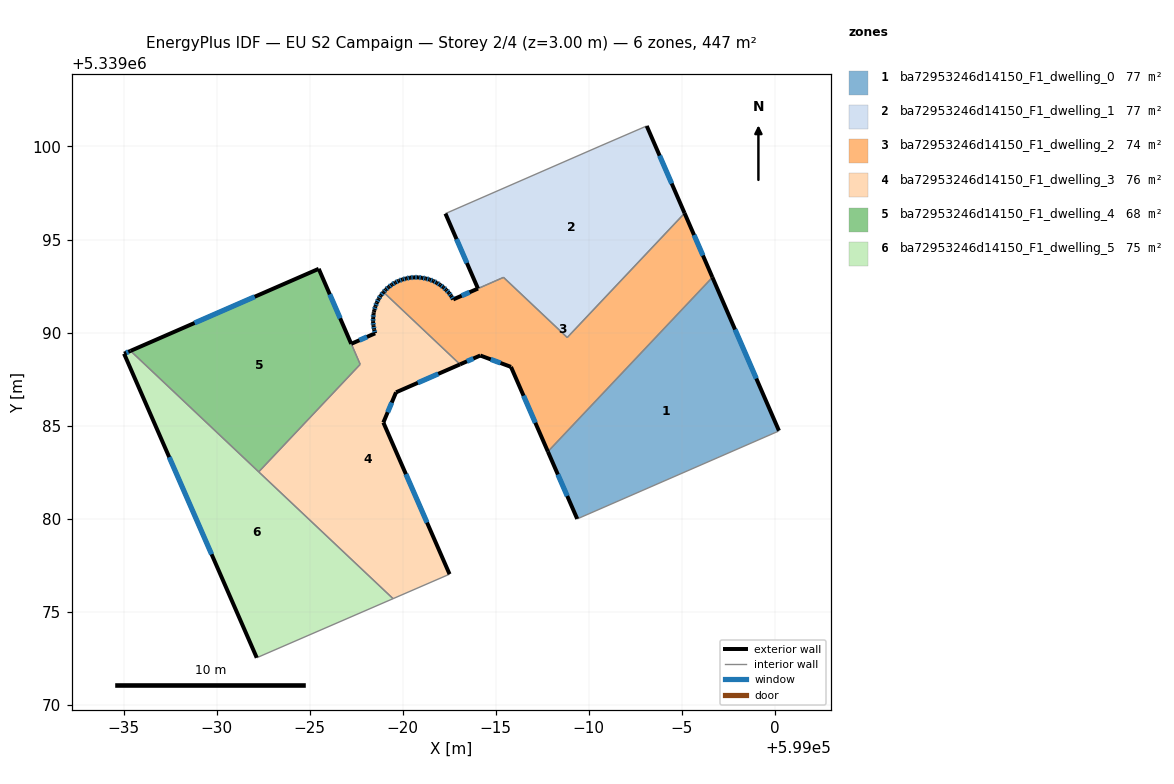
=== STOREY PLAN SPEC (per zone: floor XY polygon, exterior-wall plan segments, windows/doors) ===
zone 1: ba72953246d14150_F1_dwelling_0  (76.6 m²)
  floor: (598996.64, 5339092.97) (599000.22, 5339084.73) (599000.18, 5339084.70) (598989.38, 5339079.99) (598987.80, 5339083.60)
  exterior wall: (598987.80, 5339083.60) – (598989.38, 5339079.99)  [3.9 m]
    window: (598988.34, 5339082.37) – (598988.84, 5339081.22)  [1.2 m²]
  exterior wall: (599000.22, 5339084.73) – (598996.64, 5339092.97)  [9.0 m]
    window: (598999.00, 5339087.53) – (598997.86, 5339090.17)  [2.8 m²]
  interior walls: 3
zone 2: ba72953246d14150_F1_dwelling_1  (77.2 m²)
  floor: (598993.11, 5339101.10) (598995.15, 5339096.42) (598988.84, 5339089.74) (598985.42, 5339092.97) (598984.05, 5339092.37) (598982.30, 5339096.39) (598990.60, 5339100.02)
  exterior wall: (598995.15, 5339096.42) – (598993.11, 5339101.10)  [5.1 m]
    window: (598994.45, 5339098.01) – (598993.80, 5339099.51)  [1.6 m²]
  exterior wall: (598982.30, 5339096.39) – (598984.05, 5339092.37)  [4.4 m]
    window: (598982.89, 5339095.02) – (598983.45, 5339093.74)  [1.3 m²]
  interior walls: 5
zone 3: ba72953246d14150_F1_dwelling_2  (74.0 m²)
  floor: (598995.15, 5339096.42) (598996.64, 5339092.97) (598987.80, 5339083.60) (598985.82, 5339088.16) (598984.17, 5339088.77) (598983.08, 5339088.29) (598978.97, 5339092.17) (598979.09, 5339092.31) (598979.24, 5339092.44) (598979.41, 5339092.58) (598979.60, 5339092.69) (598979.79, 5339092.78) (598979.99, 5339092.86) (598980.19, 5339092.91) (598980.40, 5339092.95) (598980.60, 5339092.96) (598980.82, 5339092.97) (598981.04, 5339092.94) (598981.24, 5339092.91) (598981.45, 5339092.85) (598981.64, 5339092.77) (598981.83, 5339092.68) (598982.01, 5339092.56) (598982.18, 5339092.43) (598982.34, 5339092.30) (598982.48, 5339092.14) (598982.60, 5339091.97) (598982.72, 5339091.78) (598985.42, 5339092.97) (598988.84, 5339089.74)
  exterior wall: (598979.41, 5339092.58) – (598979.24, 5339092.44)  [0.2 m]
    window: (598979.36, 5339092.53) – (598979.30, 5339092.49)  [0.1 m²]
  exterior wall: (598979.60, 5339092.69) – (598979.41, 5339092.58)  [0.2 m]
    window: (598979.54, 5339092.65) – (598979.48, 5339092.61)  [0.1 m²]
  exterior wall: (598979.79, 5339092.78) – (598979.60, 5339092.69)  [0.2 m]
    window: (598979.72, 5339092.75) – (598979.66, 5339092.72)  [0.1 m²]
  exterior wall: (598979.99, 5339092.86) – (598979.79, 5339092.78)  [0.2 m]
    window: (598979.92, 5339092.83) – (598979.86, 5339092.81)  [0.1 m²]
  exterior wall: (598980.19, 5339092.91) – (598979.99, 5339092.86)  [0.2 m]
    window: (598980.12, 5339092.89) – (598980.05, 5339092.87)  [0.1 m²]
  exterior wall: (598980.40, 5339092.95) – (598980.19, 5339092.91)  [0.2 m]
    window: (598980.32, 5339092.94) – (598980.26, 5339092.92)  [0.1 m²]
  exterior wall: (598980.60, 5339092.96) – (598980.40, 5339092.95)  [0.2 m]
    window: (598980.53, 5339092.96) – (598980.47, 5339092.96)  [0.1 m²]
  exterior wall: (598980.82, 5339092.97) – (598980.60, 5339092.96)  [0.2 m]
    window: (598980.75, 5339092.97) – (598980.68, 5339092.97)  [0.1 m²]
  exterior wall: (598981.04, 5339092.94) – (598980.82, 5339092.97)  [0.2 m]
    window: (598980.96, 5339092.95) – (598980.90, 5339092.96)  [0.1 m²]
  exterior wall: (598981.24, 5339092.91) – (598981.04, 5339092.94)  [0.2 m]
    window: (598981.17, 5339092.92) – (598981.10, 5339092.93)  [0.1 m²]
  exterior wall: (598981.45, 5339092.85) – (598981.24, 5339092.91)  [0.2 m]
    window: (598981.38, 5339092.87) – (598981.31, 5339092.89)  [0.1 m²]
  exterior wall: (598981.64, 5339092.77) – (598981.45, 5339092.85)  [0.2 m]
    window: (598981.57, 5339092.80) – (598981.51, 5339092.82)  [0.1 m²]
  exterior wall: (598981.83, 5339092.68) – (598981.64, 5339092.77)  [0.2 m]
    window: (598981.77, 5339092.71) – (598981.70, 5339092.74)  [0.1 m²]
  exterior wall: (598982.01, 5339092.56) – (598981.83, 5339092.68)  [0.2 m]
    window: (598981.95, 5339092.60) – (598981.89, 5339092.64)  [0.1 m²]
  exterior wall: (598982.18, 5339092.43) – (598982.01, 5339092.56)  [0.2 m]
    window: (598982.13, 5339092.48) – (598982.07, 5339092.52)  [0.1 m²]
  exterior wall: (598982.34, 5339092.30) – (598982.18, 5339092.43)  [0.2 m]
    window: (598982.28, 5339092.34) – (598982.24, 5339092.39)  [0.1 m²]
  exterior wall: (598982.48, 5339092.14) – (598982.34, 5339092.30)  [0.2 m]
    window: (598982.43, 5339092.19) – (598982.39, 5339092.24)  [0.1 m²]
  exterior wall: (598982.60, 5339091.97) – (598982.48, 5339092.14)  [0.2 m]
    window: (598982.56, 5339092.03) – (598982.52, 5339092.08)  [0.1 m²]
  exterior wall: (598982.72, 5339091.78) – (598982.60, 5339091.97)  [0.2 m]
    window: (598982.68, 5339091.85) – (598982.64, 5339091.91)  [0.1 m²]
  exterior wall: (598996.64, 5339092.97) – (598995.15, 5339096.42)  [3.8 m]
    window: (598996.13, 5339094.14) – (598995.65, 5339095.24)  [1.2 m²]
  exterior wall: (598985.82, 5339088.16) – (598987.80, 5339083.60)  [5.0 m]
    window: (598986.49, 5339086.61) – (598987.13, 5339085.15)  [1.5 m²]
  exterior wall: (598984.17, 5339088.77) – (598985.82, 5339088.16)  [1.8 m]
    window: (598984.73, 5339088.56) – (598985.26, 5339088.36)  [0.5 m²]
  exterior wall: (598983.08, 5339088.29) – (598984.17, 5339088.77)  [1.2 m]
    window: (598983.45, 5339088.45) – (598983.80, 5339088.61)  [0.4 m²]
  exterior wall: (598979.09, 5339092.31) – (598978.97, 5339092.17)  [0.2 m]
    window: (598979.05, 5339092.26) – (598979.01, 5339092.22)  [0.1 m²]
  exterior wall: (598979.24, 5339092.44) – (598979.09, 5339092.31)  [0.2 m]
    window: (598979.19, 5339092.40) – (598979.14, 5339092.35)  [0.1 m²]
  exterior wall: (598984.04, 5339092.37) – (598982.72, 5339091.78)  [1.5 m]
    window: (598983.59, 5339092.17) – (598983.17, 5339091.98)  [0.4 m²]
  interior walls: 5
zone 4: ba72953246d14150_F1_dwelling_3  (76.5 m²)
  floor: (598983.08, 5339088.29) (598979.64, 5339086.79) (598978.96, 5339085.17) (598982.52, 5339077.02) (598979.48, 5339075.70) (598972.26, 5339082.52) (598977.72, 5339088.29) (598977.24, 5339089.40) (598978.52, 5339089.96) (598978.46, 5339090.16) (598978.43, 5339090.37) (598978.41, 5339090.58) (598978.41, 5339090.79) (598978.43, 5339091.00) (598978.45, 5339091.08) (598978.45, 5339091.11) (598978.48, 5339091.21) (598978.53, 5339091.41) (598978.61, 5339091.61) (598978.71, 5339091.80) (598978.81, 5339091.98) (598978.97, 5339092.17)
  exterior wall: (598978.52, 5339089.96) – (598977.24, 5339089.40)  [1.4 m]
    window: (598978.08, 5339089.77) – (598977.67, 5339089.59)  [0.4 m²]
  exterior wall: (598978.46, 5339090.16) – (598978.52, 5339089.96)  [0.2 m]
    window: (598978.48, 5339090.09) – (598978.50, 5339090.03)  [0.1 m²]
  exterior wall: (598978.43, 5339090.37) – (598978.46, 5339090.16)  [0.2 m]
    window: (598978.44, 5339090.30) – (598978.45, 5339090.23)  [0.1 m²]
  exterior wall: (598978.41, 5339090.58) – (598978.43, 5339090.37)  [0.2 m]
    window: (598978.42, 5339090.51) – (598978.42, 5339090.44)  [0.1 m²]
  exterior wall: (598978.41, 5339090.79) – (598978.41, 5339090.58)  [0.2 m]
    window: (598978.41, 5339090.72) – (598978.41, 5339090.65)  [0.1 m²]
  exterior wall: (598978.43, 5339091.00) – (598978.41, 5339090.79)  [0.2 m]
    window: (598978.42, 5339090.93) – (598978.42, 5339090.86)  [0.1 m²]
  exterior wall: (598978.45, 5339091.08) – (598978.43, 5339091.00)  [0.1 m]
  exterior wall: (598978.45, 5339091.11) – (598978.45, 5339091.08)  [0.0 m]
  exterior wall: (598978.48, 5339091.21) – (598978.45, 5339091.11)  [0.1 m]
  exterior wall: (598978.53, 5339091.41) – (598978.48, 5339091.21)  [0.2 m]
    window: (598978.51, 5339091.34) – (598978.50, 5339091.28)  [0.1 m²]
  exterior wall: (598978.61, 5339091.61) – (598978.53, 5339091.41)  [0.2 m]
    window: (598978.58, 5339091.54) – (598978.56, 5339091.48)  [0.1 m²]
  exterior wall: (598978.71, 5339091.80) – (598978.61, 5339091.61)  [0.2 m]
    window: (598978.67, 5339091.74) – (598978.64, 5339091.68)  [0.1 m²]
  exterior wall: (598978.81, 5339091.98) – (598978.71, 5339091.80)  [0.2 m]
    window: (598978.78, 5339091.92) – (598978.74, 5339091.86)  [0.1 m²]
  exterior wall: (598978.97, 5339092.17) – (598978.81, 5339091.98)  [0.2 m]
    window: (598978.92, 5339092.11) – (598978.87, 5339092.05)  [0.1 m²]
  exterior wall: (598979.64, 5339086.79) – (598983.08, 5339088.29)  [3.8 m]
    window: (598980.81, 5339087.30) – (598981.91, 5339087.78)  [1.1 m²]
  exterior wall: (598978.96, 5339085.17) – (598979.64, 5339086.79)  [1.8 m]
    window: (598979.19, 5339085.72) – (598979.41, 5339086.24)  [0.5 m²]
  exterior wall: (598982.52, 5339077.02) – (598978.96, 5339085.17)  [8.9 m]
    window: (598981.31, 5339079.79) – (598980.17, 5339082.40)  [2.7 m²]
  interior walls: 5
zone 5: ba72953246d14150_F1_dwelling_4  (68.5 m²)
  floor: (598975.49, 5339093.43) (598977.71, 5339088.29) (598972.26, 5339082.52) (598965.38, 5339089.02)
  exterior wall: (598975.49, 5339093.43) – (598965.38, 5339089.02)  [11.0 m]
    window: (598972.05, 5339091.93) – (598968.82, 5339090.52)  [3.4 m²]
  exterior wall: (598977.23, 5339089.40) – (598975.49, 5339093.43)  [4.4 m]
    window: (598976.64, 5339090.77) – (598976.08, 5339092.05)  [1.3 m²]
  interior walls: 3
zone 6: ba72953246d14150_F1_dwelling_5  (74.5 m²)
  floor: (598979.48, 5339075.70) (598972.16, 5339072.53) (598965.03, 5339088.87) (598965.38, 5339089.02)
  exterior wall: (598965.03, 5339088.87) – (598972.16, 5339072.53)  [17.8 m]
    window: (598967.45, 5339083.31) – (598969.73, 5339078.09)  [5.5 m²]
  exterior wall: (598965.38, 5339089.02) – (598965.03, 5339088.87)  [0.4 m]
    window: (598965.26, 5339088.97) – (598965.15, 5339088.92)  [0.1 m²]
  interior walls: 3

=== DERIVED (storey summary) ===
Building: EU S2 Campaign
Storey: 2 of 4  (floor level z = 3.00 m)
Storey gross floor area: 447.2 m²
Zones on this storey: 6
  - ba72953246d14150_F1_dwelling_0: floor 76.6 m²; exterior wall 12.9 m (38.8 m²); 2 window(s) 4.0 m²; WWR 10.2%
  - ba72953246d14150_F1_dwelling_1: floor 77.2 m²; exterior wall 9.5 m (28.5 m²); 2 window(s) 2.9 m²; WWR 10.2%
  - ba72953246d14150_F1_dwelling_2: floor 74.0 m²; exterior wall 17.5 m (52.6 m²); 26 window(s) 5.4 m²; WWR 10.2%
  - ba72953246d14150_F1_dwelling_3: floor 76.5 m²; exterior wall 18.2 m (54.5 m²); 14 window(s) 5.5 m²; WWR 10.1%
  - ba72953246d14150_F1_dwelling_4: floor 68.5 m²; exterior wall 15.4 m (46.3 m²); 2 window(s) 4.7 m²; WWR 10.2%
  - ba72953246d14150_F1_dwelling_5: floor 74.5 m²; exterior wall 18.2 m (54.6 m²); 2 window(s) 5.6 m²; WWR 10.2%
Zone adjacency (shared interzone walls):
  - ba72953246d14150_F1_dwelling_0 ↔ ba72953246d14150_F1_dwelling_2
  - ba72953246d14150_F1_dwelling_1 ↔ ba72953246d14150_F1_dwelling_2
  - ba72953246d14150_F1_dwelling_2 ↔ ba72953246d14150_F1_dwelling_3
  - ba72953246d14150_F1_dwelling_3 ↔ ba72953246d14150_F1_dwelling_4
  - ba72953246d14150_F1_dwelling_3 ↔ ba72953246d14150_F1_dwelling_5
  - ba72953246d14150_F1_dwelling_4 ↔ ba72953246d14150_F1_dwelling_5